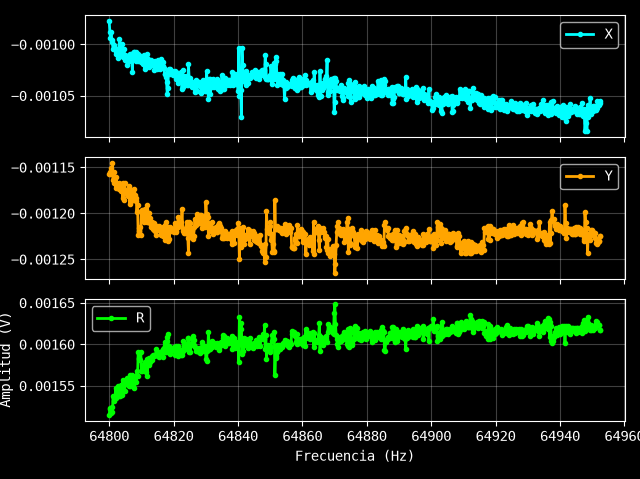

Data behind this chart, as committed beside it:
Excitación: 0.002 V
Frecuencia (Hz), X (V), Y (V), R (V)
64800, -0.0009768, -0.001158, 0.001515
64800, -0.0009876, -0.001158, 0.001522
64800, -0.0009939, -0.001155, 0.001524
64801, -0.0009879, -0.001151, 0.001517
64801, -0.0009954, -0.001155, 0.001525
64801, -0.0009978, -0.001145, 0.001519
64801, -0.001004, -0.001164, 0.001538
64801, -0.001005, -0.001156, 0.001531
64802, -0.001, -0.001167, 0.001537
64802, -0.001003, -0.001162, 0.001535
64802, -0.001009, -0.001173, 0.001547
64802, -0.001006, -0.00116, 0.001535
64802, -0.001008, -0.00117, 0.001544
64803, -0.00101, -0.001169, 0.001545
64803, -0.001013, -0.001173, 0.00155
64803, -0.001007, -0.001167, 0.001541
64803, -0.0009945, -0.001174, 0.001538
64803, -0.0009993, -0.001169, 0.001538
64804, -0.001006, -0.001168, 0.001541
64804, -0.00101, -0.001176, 0.001551
64804, -0.0009999, -0.001169, 0.001538
64804, -0.001012, -0.001184, 0.001558
64804, -0.00101, -0.001168, 0.001544
64805, -0.001004, -0.001186, 0.001554
64805, -0.00101, -0.001167, 0.001543
64805, -0.001015, -0.001177, 0.001555
64805, -0.001015, -0.001174, 0.001552
64805, -0.001014, -0.001177, 0.001554
64806, -0.00102, -0.001179, 0.001559
64806, -0.001016, -0.001181, 0.001558
64806, -0.00101, -0.001179, 0.001553
64806, -0.001016, -0.00117, 0.00155
64806, -0.001014, -0.00119, 0.001564
64807, -0.001009, -0.001175, 0.001549
64807, -0.001013, -0.001187, 0.00156
64807, -0.001015, -0.001175, 0.001552
64807, -0.001027, -0.001178, 0.001563
64807, -0.001008, -0.001177, 0.00155
64808, -0.001008, -0.001186, 0.001556
64808, -0.001007, -0.001174, 0.001547
64808, -0.001012, -0.00118, 0.001555
64808, -0.001016, -0.001187, 0.001562
64808, -0.001008, -0.001184, 0.001555
64809, -0.00101, -0.001198, 0.001567
64809, -0.00101, -0.001191, 0.001561
64809, -0.001016, -0.001224, 0.001591
64809, -0.001012, -0.001216, 0.001582
64809, -0.001011, -0.001219, 0.001584
64810, -0.001012, -0.001215, 0.001581
64810, -0.001017, -0.001224, 0.001591
64810, -0.001011, -0.001198, 0.001568
64810, -0.001014, -0.001196, 0.001568
64810, -0.001014, -0.001203, 0.001573
64811, -0.001019, -0.001196, 0.001572
64811, -0.00101, -0.001209, 0.001576
64811, -0.001024, -0.001202, 0.001579
64811, -0.001015, -0.001195, 0.001568
64811, -0.001012, -0.001196, 0.001567
64812, -0.00102, -0.001209, 0.001582
... 705 more rows
